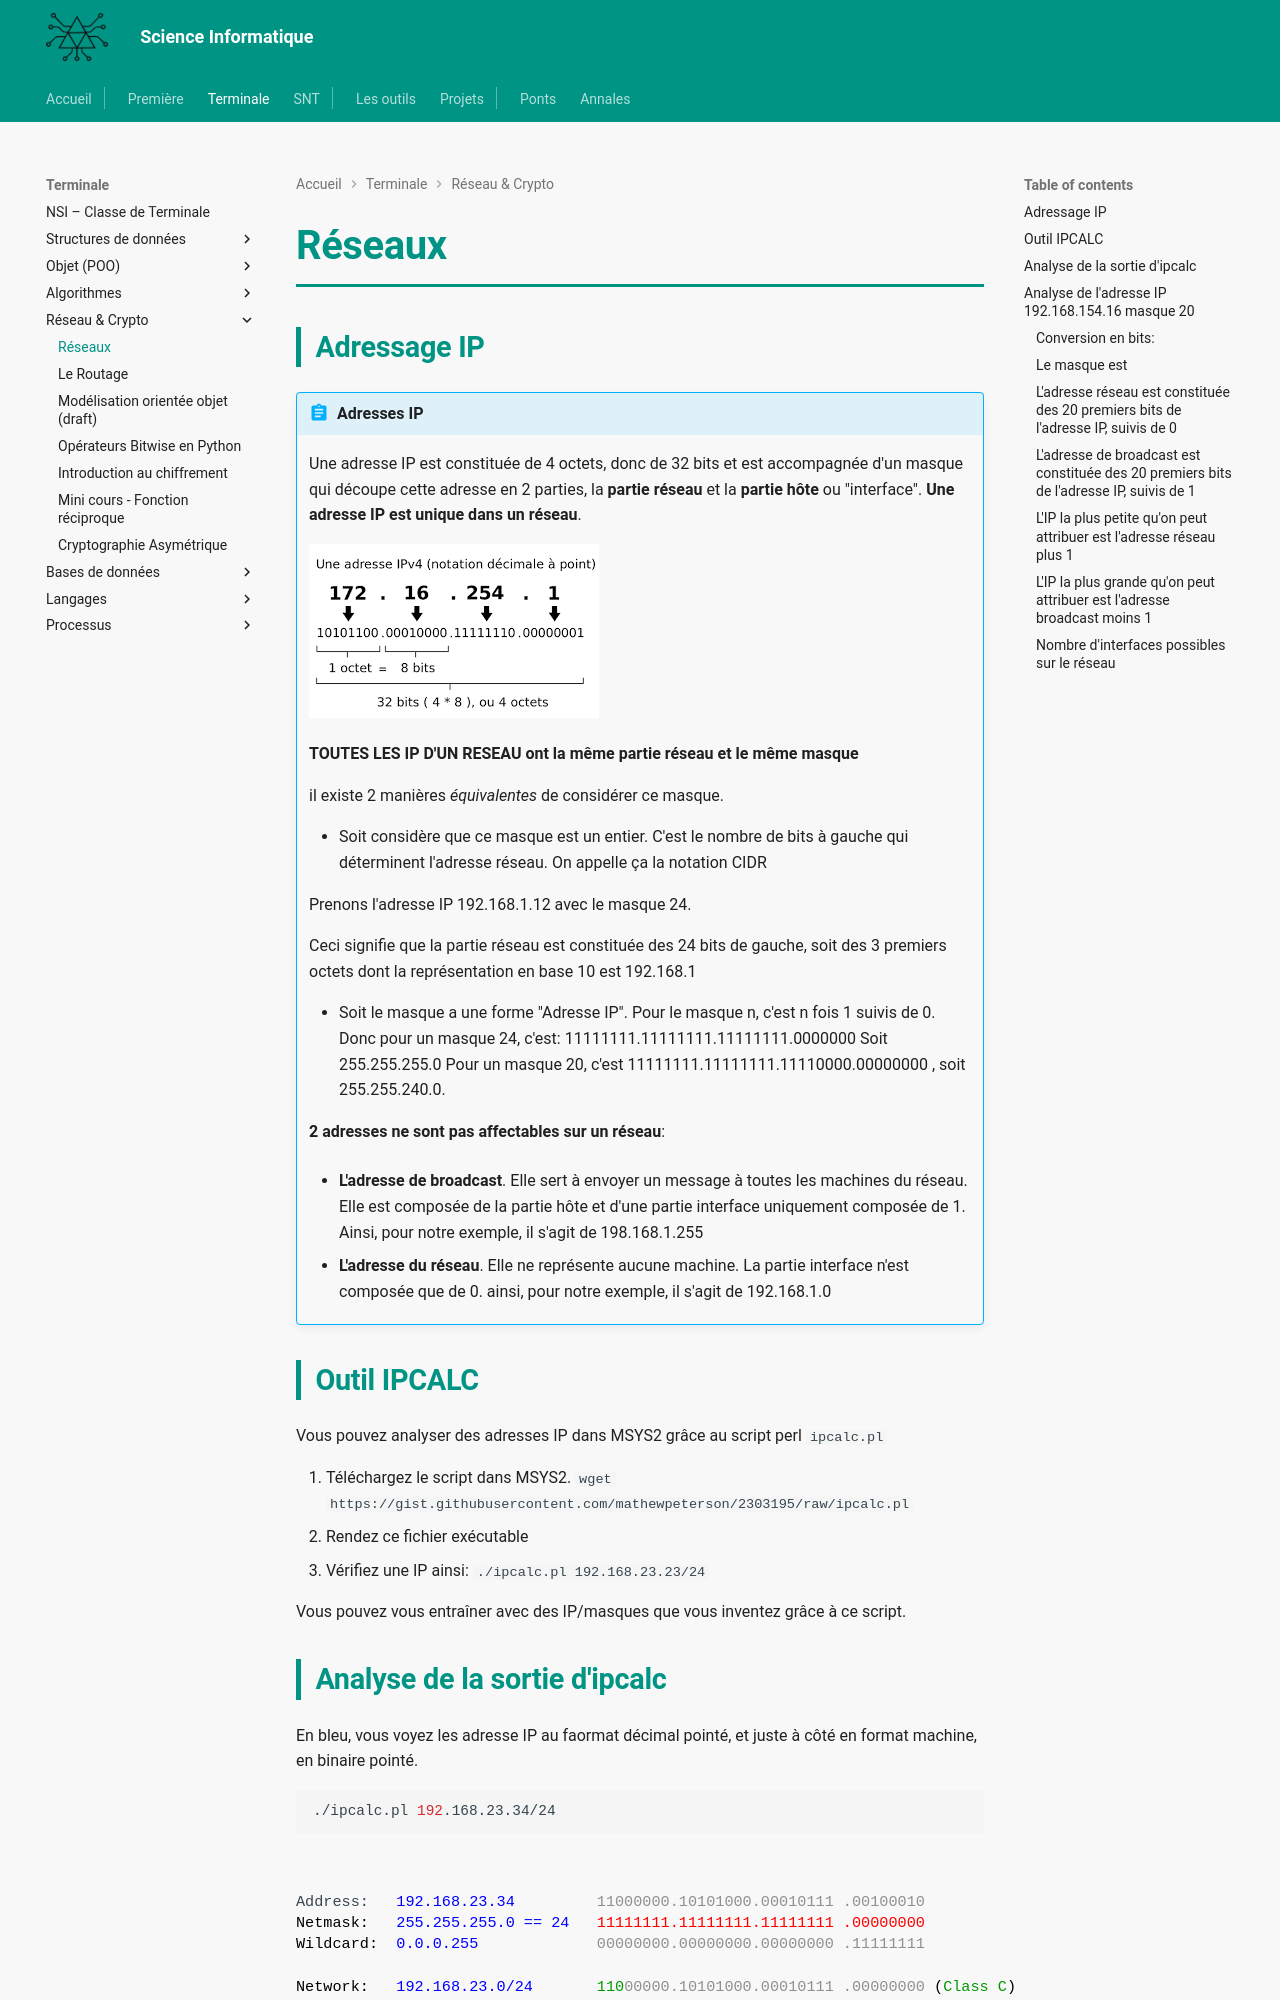

repository: MMarchand-NSI/MMarchand-NSI.github.io · page: terminale/architecture_reseau/adressage/index.html · generator: mkdocs

# Réseaux

## Adressage IP

!!! abstract "Adresses IP"
    Une adresse IP est constituée de 4 octets, donc de 32 bits et est accompagnée d'un masque qui découpe cette adresse en 2 parties, la **partie réseau** et la **partie hôte** ou "interface". **Une adresse IP est unique dans un réseau**.

    ![alt text](image-9.png)

    **TOUTES LES IP D'UN RESEAU ont la même partie réseau et le même masque**

    
    il existe 2 manières _équivalentes_ de considérer ce masque.
    
    - Soit considère que ce masque est un entier. C'est le nombre de bits à gauche qui déterminent l'adresse réseau. On appelle ça la notation CIDR
    
    Prenons l'adresse IP 192.168.1.12 avec le masque 24.
    
    Ceci signifie que la partie réseau est constituée des 24 bits de gauche, soit des 3 premiers octets dont la représentation en base 10 est 192.168.1


    - Soit le masque a une forme "Adresse IP". Pour le masque n, c'est n fois 1 suivis de 0. Donc pour un masque 24, c'est:
    11111111.11111111.11111111.0000000
    Soit 255.255.255.0
    Pour un masque 20, c'est 11111111.11111111.11110000.00000000 , soit 255.255.240.0. 

    **2 adresses ne sont pas affectables sur un réseau**:

    - **L'adresse de broadcast**. Elle sert à envoyer un message à toutes les machines du réseau. Elle est composée de la partie hôte et d'une partie interface uniquement composée de 1. Ainsi, pour notre exemple, il s'agit de 198.168.1.255

    - **L'adresse du réseau**. Elle ne représente aucune machine. La partie interface n'est composée que de 0. ainsi, pour notre exemple, il s'agit de 192.168.1.0


## Outil IPCALC
    
Vous pouvez analyser des adresses IP dans MSYS2 grâce au script perl `ipcalc.pl`

1. Téléchargez le script dans MSYS2. 
`wget https://gist.githubusercontent.com/mathewpeterson/2303195/raw/ipcalc.pl`
2. Rendez ce fichier exécutable
3. Vérifiez une IP ainsi: `./ipcalc.pl 192.168.23.23/24`

Vous pouvez vous entraîner avec des IP/masques que vous inventez grâce à ce script.
